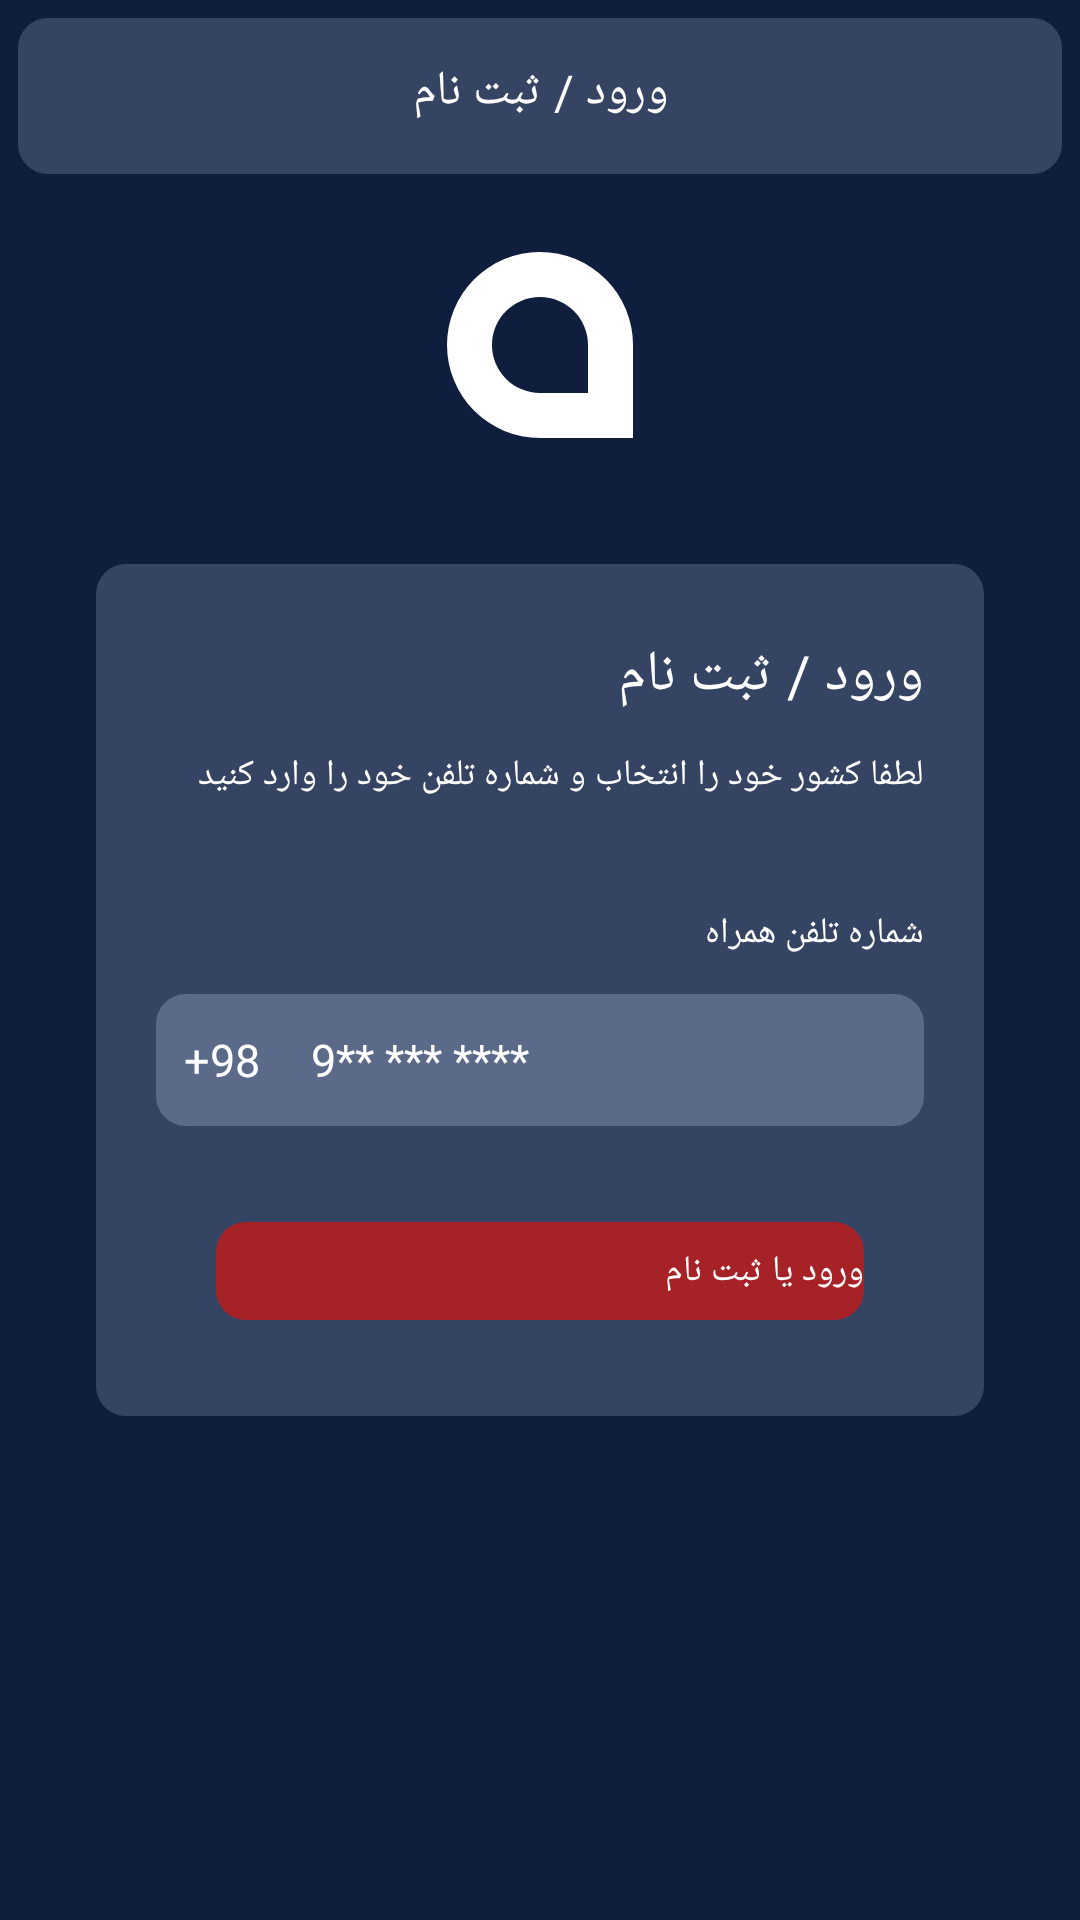

Layout XML and referenced resources for this Android screen:
<!-- AndroidManifest.xml: application theme Theme.ArianaFilmkotlin -->
<!-- res/layout/fragment_insert_mobile.xml -->
<?xml version="1.0" encoding="utf-8"?>
<androidx.constraintlayout.widget.ConstraintLayout xmlns:android="http://schemas.android.com/apk/res/android"
    xmlns:app="http://schemas.android.com/apk/res-auto"
    android:layout_width="match_parent"
    android:layout_height="match_parent"
    android:background="@color/background_color">

    <androidx.constraintlayout.widget.ConstraintLayout
        android:id="@+id/constraintLayout"
        android:layout_width="0dp"
        android:layout_height="52dp"
        android:layout_margin="6dp"
        android:background="@drawable/bg_rect_solid_blue_gray_10"
        app:layout_constraintEnd_toEndOf="parent"
        app:layout_constraintStart_toStartOf="parent"
        app:layout_constraintTop_toTopOf="parent">

        <androidx.appcompat.widget.AppCompatImageView
            android:id="@+id/img_back"
            android:layout_width="32dp"
            android:layout_height="32dp"
            android:layout_marginEnd="12dp"
            android:padding="4dp"
            android:src="@drawable/ic_back_arrow"
            app:layout_constraintBottom_toBottomOf="parent"
            app:layout_constraintEnd_toEndOf="parent"
            app:layout_constraintTop_toTopOf="parent" />

        <androidx.appcompat.widget.AppCompatTextView
            android:layout_width="wrap_content"
            android:layout_height="wrap_content"
            android:layout_marginBottom="3dp"
            android:ellipsize="end"
            android:fontFamily="@font/estedad_medium_fd"
            android:maxLines="1"
            android:text="ورود / ثبت نام"
            android:textColor="@color/white"
            android:textSize="16sp"
            app:layout_constraintBottom_toBottomOf="parent"
            app:layout_constraintEnd_toEndOf="parent"
            app:layout_constraintStart_toStartOf="parent"
            app:layout_constraintTop_toTopOf="parent" />

    </androidx.constraintlayout.widget.ConstraintLayout>

    <androidx.core.widget.NestedScrollView
        android:layout_width="0dp"
        android:layout_height="0dp"
        android:fillViewport="true"
        app:layout_constraintBottom_toBottomOf="parent"
        app:layout_constraintEnd_toEndOf="parent"
        app:layout_constraintStart_toStartOf="parent"
        app:layout_constraintTop_toBottomOf="@+id/constraintLayout">

        <androidx.constraintlayout.widget.ConstraintLayout
            android:layout_width="match_parent"
            android:layout_height="match_parent">

            <androidx.appcompat.widget.AppCompatImageView
                android:id="@+id/appCompatImageView4"
                android:layout_width="62dp"
                android:layout_height="62dp"
                android:layout_marginTop="26dp"
                android:src="@drawable/ic_logo"
                app:layout_constraintEnd_toEndOf="parent"
                app:layout_constraintStart_toStartOf="parent"
                app:layout_constraintTop_toTopOf="parent" />

            <androidx.constraintlayout.widget.ConstraintLayout
                android:id="@+id/constraintLayout1"
                android:layout_width="0dp"
                android:layout_height="wrap_content"
                android:layout_marginStart="32dp"
                android:layout_marginTop="42dp"
                android:layout_marginEnd="32dp"
                android:background="@drawable/bg_rect_solid_blue_gray_10"
                android:paddingStart="20dp"
                android:paddingTop="24dp"
                android:paddingEnd="20dp"
                android:paddingBottom="24dp"
                app:layout_constraintEnd_toEndOf="parent"
                app:layout_constraintStart_toStartOf="parent"
                app:layout_constraintTop_toBottomOf="@+id/appCompatImageView4">

                <androidx.appcompat.widget.AppCompatTextView
                    android:id="@+id/appCompatTextView12"
                    android:layout_width="wrap_content"
                    android:layout_height="wrap_content"
                    android:ellipsize="end"
                    android:fontFamily="@font/estedad_medium_fd"
                    android:maxLines="1"
                    android:text="ورود / ثبت نام"
                    android:textColor="@color/white"
                    android:textSize="19sp"
                    app:layout_constraintEnd_toEndOf="parent"
                    app:layout_constraintTop_toTopOf="parent" />

                <androidx.appcompat.widget.AppCompatTextView
                    android:id="@+id/appCompatTextView13"
                    android:layout_width="0dp"
                    android:layout_height="wrap_content"
                    android:layout_marginTop="12dp"
                    android:ellipsize="end"
                    android:fontFamily="@font/estedad_light_fd"
                    android:gravity="right"
                    android:maxLines="1"
                    android:text="لطفا کشور خود را انتخاب و شماره تلفن خود را وارد کنید"
                    android:textColor="@color/white"
                    android:textSize="12sp"
                    app:layout_constraintEnd_toEndOf="parent"
                    app:layout_constraintStart_toStartOf="parent"
                    app:layout_constraintTop_toBottomOf="@+id/appCompatTextView12" />

                <androidx.appcompat.widget.AppCompatTextView
                    android:id="@+id/appCompatTextView2"
                    android:layout_width="0dp"
                    android:layout_height="wrap_content"
                    android:layout_marginTop="36dp"
                    android:ellipsize="end"
                    android:fontFamily="@font/estedad_thin_fd"
                    android:gravity="right"
                    android:maxLines="1"
                    android:text="شماره تلفن همراه"
                    android:textColor="@color/white"
                    android:textSize="12sp"
                    app:layout_constraintEnd_toEndOf="parent"
                    app:layout_constraintStart_toStartOf="parent"
                    app:layout_constraintTop_toBottomOf="@+id/appCompatTextView13" />

                <androidx.constraintlayout.widget.ConstraintLayout
                    android:id="@+id/constraintLayout2"
                    android:layout_width="0dp"
                    android:layout_height="wrap_content"
                    android:layout_marginTop="12dp"
                    android:background="@drawable/bg_rect_solid_light_blue_gray_10"
                    app:layout_constraintEnd_toEndOf="parent"
                    app:layout_constraintStart_toStartOf="parent"
                    app:layout_constraintTop_toBottomOf="@+id/appCompatTextView2">

                    <androidx.appcompat.widget.AppCompatImageView
                        android:id="@+id/appCompatImageView"
                        android:layout_width="20dp"
                        android:layout_height="20dp"
                        android:layout_margin="12dp"
                        android:src="@drawable/ic_mobile"
                        app:layout_constraintBottom_toBottomOf="parent"
                        app:layout_constraintEnd_toEndOf="parent"
                        app:layout_constraintTop_toTopOf="parent" />

                    <androidx.appcompat.widget.AppCompatEditText
                        android:id="@+id/edt_phone_number"
                        android:layout_width="0dp"
                        android:layout_height="0dp"
                        android:layout_marginEnd="12dp"
                        android:background="@null"
                        android:fontFamily="@font/estedad_light_fd"
                        android:gravity="center_vertical|left"
                        android:imeOptions="actionDone"
                        android:inputType="number"
                        android:maxLength="10"
                        android:maxLines="1"
                        android:paddingStart="4dp"
                        android:paddingEnd="4dp"
                        android:textColor="@color/white"
                        android:textSize="15sp"
                        android:textColorHint="@color/white"
                        android:hint=" 9** *** ****"
                        app:layout_constraintBottom_toBottomOf="parent"
                        app:layout_constraintEnd_toStartOf="@+id/appCompatImageView"
                        app:layout_constraintStart_toEndOf="@+id/txt_country"
                        app:layout_constraintTop_toTopOf="parent" />

                    <androidx.appcompat.widget.AppCompatTextView
                        android:id="@+id/txt_country"
                        android:layout_width="0dp"
                        android:layout_height="0dp"
                        android:fontFamily="@font/estedad_light_fd"
                        android:gravity="center_vertical|center_horizontal"
                        android:text="+98"
                        android:textColor="@color/white"
                        android:textSize="15sp"
                        app:layout_constraintBottom_toBottomOf="parent"
                        app:layout_constraintDimensionRatio="h,1:1"
                        app:layout_constraintStart_toStartOf="parent"
                        app:layout_constraintTop_toTopOf="parent" />

                </androidx.constraintlayout.widget.ConstraintLayout>

                <androidx.appcompat.widget.AppCompatButton
                    android:id="@+id/btn_sign_in_or_up"
                    android:layout_width="0dp"
                    android:layout_height="wrap_content"
                    android:layout_marginStart="20dp"
                    android:layout_marginTop="32dp"
                    android:layout_marginEnd="20dp"
                    android:layout_marginBottom="8dp"
                    android:background="@drawable/btn_solid_red_10"
                    android:fontFamily="@font/estedad_medium_fd"
                    android:paddingTop="8dp"
                    android:paddingBottom="8dp"
                    android:text="ورود یا ثبت نام"
                    android:textColor="@color/white"
                    android:textSize="12sp"
                    app:layout_constraintBottom_toBottomOf="parent"
                    app:layout_constraintEnd_toEndOf="parent"
                    app:layout_constraintStart_toStartOf="parent"
                    app:layout_constraintTop_toBottomOf="@+id/constraintLayout2" />


            </androidx.constraintlayout.widget.ConstraintLayout>

        </androidx.constraintlayout.widget.ConstraintLayout>

    </androidx.core.widget.NestedScrollView>


</androidx.constraintlayout.widget.ConstraintLayout>
<!-- resources referenced by this layout -->
<resources>
  <color name="background_color">#101E3E</color>
  <color name="white">#FFFFFF</color>
  <!-- drawable bg_rect_solid_blue_gray_10 (drawable) -->
  <?xml version="1.0" encoding="utf-8"?>
  <shape xmlns:android="http://schemas.android.com/apk/res/android"
      android:shape="rectangle">
      <solid android:color="@color/blue_gray_color" />
      <corners android:radius="10dp" />
  </shape>
  <!-- drawable bg_rect_solid_light_blue_gray_10 (drawable) -->
  <?xml version="1.0" encoding="utf-8"?>
  <shape xmlns:android="http://schemas.android.com/apk/res/android"
      android:shape="rectangle">
      <solid android:color="@color/light_blue_gray_color" />
      <corners android:radius="10dp" />
  </shape>
  <!-- drawable btn_solid_red_10 (drawable) -->
  <?xml version="1.0" encoding="utf-8"?>
  <ripple xmlns:android="http://schemas.android.com/apk/res/android"
      android:color="#3f000000">
  
      <item>
          <shape android:shape="rectangle">
              <solid android:color="@color/red_color" />
              <corners android:radius="10dp" />
          </shape>
      </item>
  </ripple>
  <!-- drawable ic_logo (drawable) -->
  <vector xmlns:android="http://schemas.android.com/apk/res/android"
      xmlns:aapt="http://schemas.android.com/aapt"
      android:width="24.678dp"
      android:height="24.678dp"
      android:viewportWidth="24.678"
      android:viewportHeight="24.678">
    <path
        android:pathData="M12.339,5.97a6.368,6.368 0,0 1,6.368 6.368v6.368h-6.368a6.368,6.368 0,1 1,0 -12.737m0,-5.97h0A12.339,12.339 0,0 0,0 12.339h0a12.339,12.339 0,0 0,12.339 12.339h12.339L24.678,12.339A12.339,12.339 0,0 0,12.339 0Z">
      <aapt:attr name="android:fillColor">
        <gradient 
            android:startY="58.068687"
            android:startX="12.338912"
            android:endY="-19.003832"
            android:endX="12.338912"
            android:type="linear">
          <item android:offset="0" android:color="#FFFFFFFF"/>
          <item android:offset="1" android:color="#FFFFFFFF"/>
        </gradient>
      </aapt:attr>
    </path>
  </vector>
  <color name="blue_gray_color">#364464</color>
  <color name="light_blue_gray_color">#5C6A8A</color>
  <color name="red_color">#A72227</color>
</resources>
